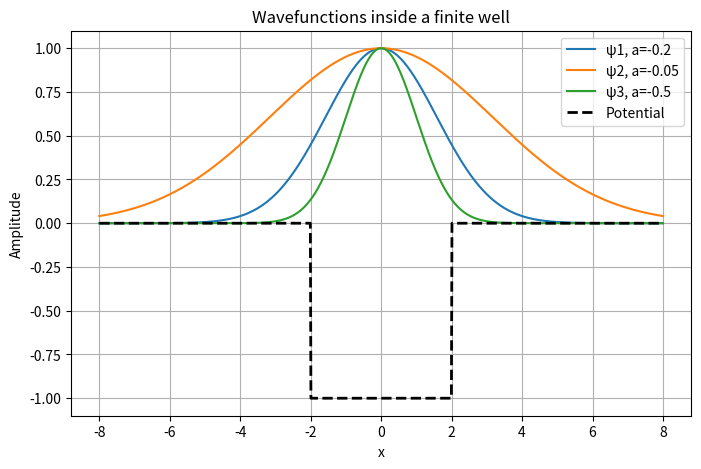

Python code for this plot:
import numpy as np
import matplotlib.pyplot as plt

# محور x
x = np.linspace(-8, 8, 1000)

# finite well
V = np.zeros_like(x)
V[(x > -2) & (x < 2)] = -5

# ضرایب مختلف
a = [-0.2, -0.05, -0.5]

plt.figure(figsize=(8,5))

# رسم هر سه تابع موج
for i in range(3):
    psi = np.exp(a[i] * x**2)
    plt.plot(x, psi, label=f'ψ{i+1}, a={a[i]}')

# رسم پتانسیل
plt.plot(x, V/5, 'k--', linewidth=2, label='Potential')

plt.xlabel('x')
plt.ylabel('Amplitude')
plt.title('Wavefunctions inside a finite well')

plt.legend()
plt.grid(True)

plt.show()
